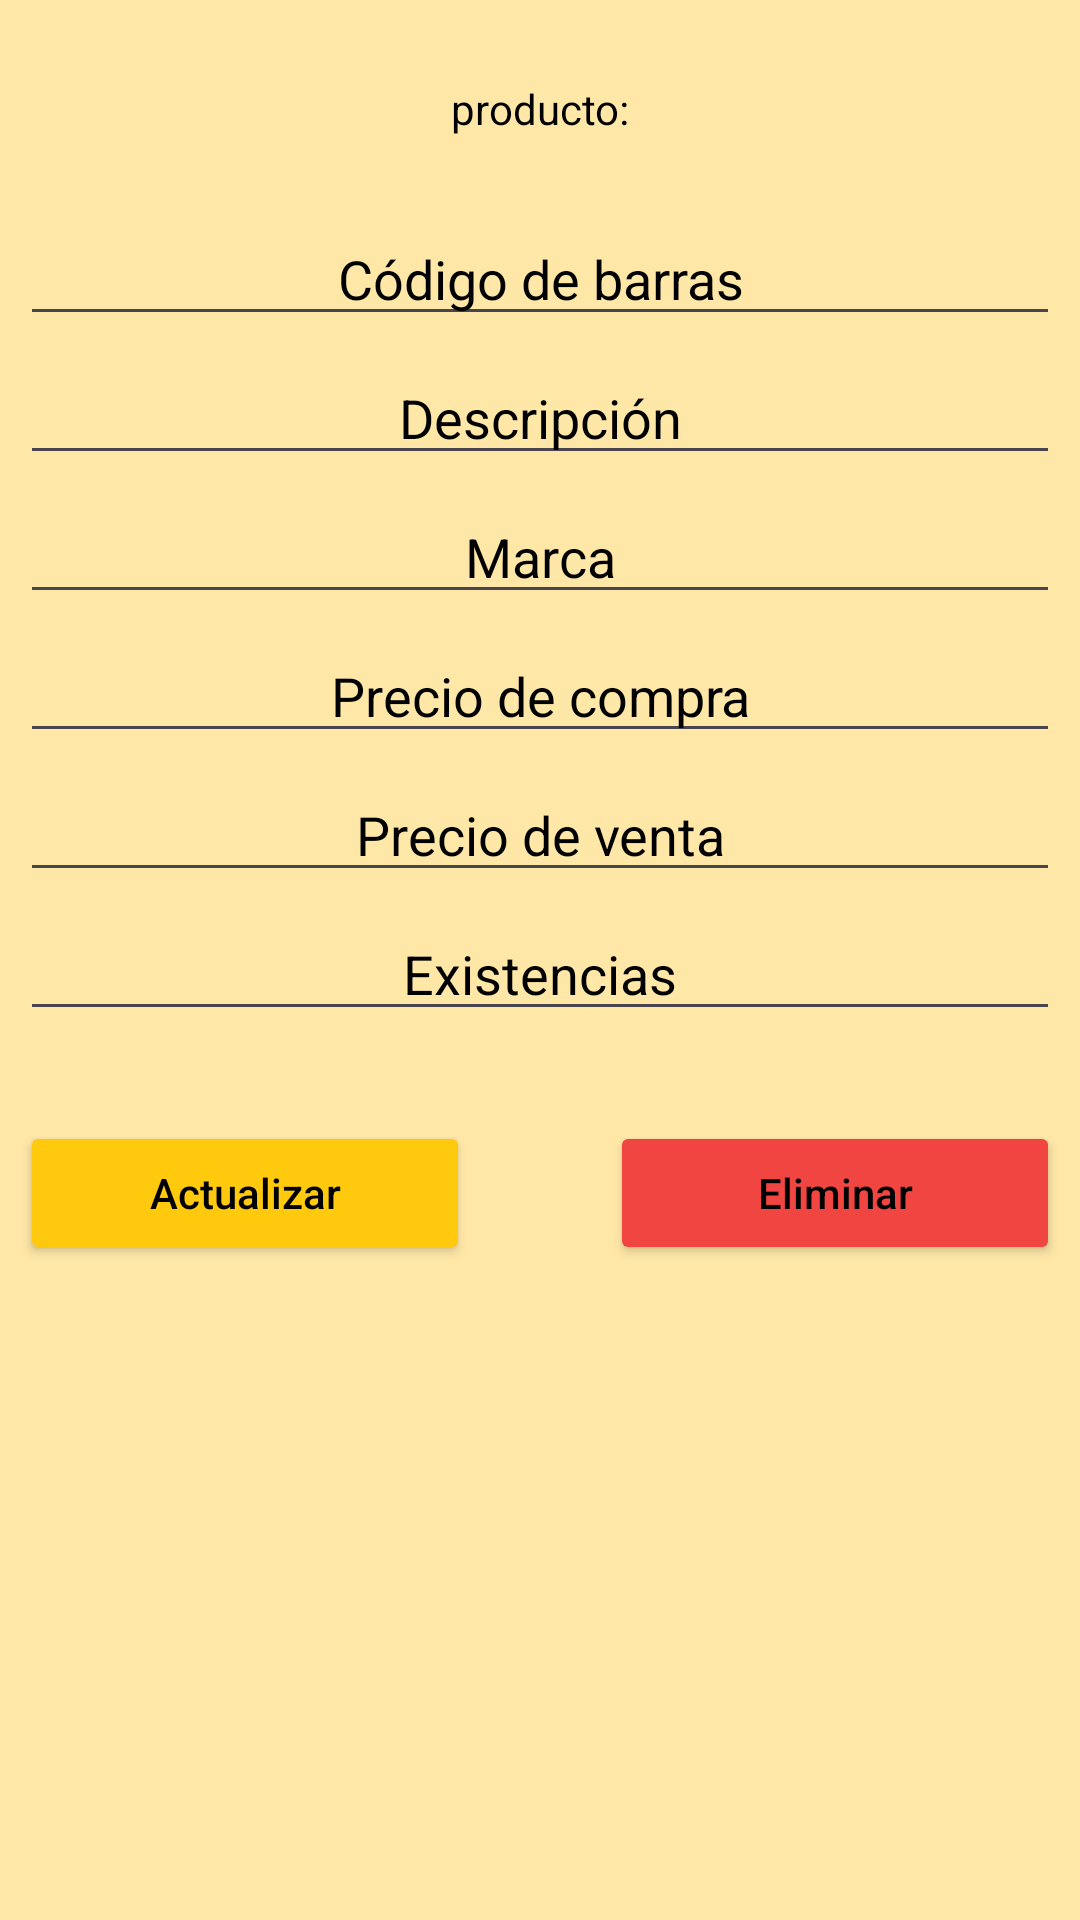

Android layout source for this screen:
<!-- AndroidManifest.xml: application theme Theme.XicoCart -->
<!-- res/layout/activity_home.xml -->
<?xml version="1.0" encoding="utf-8"?>
<RelativeLayout xmlns:android="http://schemas.android.com/apk/res/android"
    xmlns:app="http://schemas.android.com/apk/res-auto"
    xmlns:tools="http://schemas.android.com/tools"
    android:layout_width="match_parent"
    android:layout_height="match_parent"
    android:layout_marginTop="5dp"
    android:padding="20px"
    android:layout_marginEnd="5dp"
    android:background="@color/fondo"
    tools:context=".HomeActivity">


    <TextView
        android:layout_width="match_parent"
        android:layout_height="wrap_content"
        android:id="@+id/tb_productos"
        android:hint="@string/product"
        android:layout_marginBottom="20dp"
        android:layout_marginTop="20dp"
        android:gravity="center"
        android:textColorHint="@color/black"

        />

    <EditText
        android:layout_width="match_parent"
        android:layout_height="wrap_content"
        android:hint="@string/barcode_value"
        android:id="@+id/txt_barcode"
        android:layout_below="@id/tb_productos"
        android:layout_marginTop="5dp"
        android:gravity="center"
        android:textColorHint="@color/black"
        />

    <EditText
        android:layout_width="match_parent"
        android:layout_height="wrap_content"
        android:hint="@string/description_value"
        android:id="@+id/txt_description"
        android:layout_below="@+id/txt_barcode"
        android:layout_marginTop="5dp"
        android:gravity="center"
        android:textColorHint="@color/black"
        />

    <EditText
        android:layout_width="match_parent"
        android:layout_height="wrap_content"
        android:hint="@string/brand_value"
        android:id="@+id/txt_brand"
        android:layout_below="@id/txt_description"
        android:layout_marginTop="5dp"
        android:gravity="center"
        android:textColorHint="@color/black"
        />

    <EditText
        android:layout_width="match_parent"
        android:layout_height="wrap_content"
        android:hint="@string/cost_value"
        android:id="@+id/txt_cost"
        android:layout_below="@id/txt_brand"
        android:layout_marginTop="5dp"
        android:textColorHint="@color/black"
        android:gravity="center"
        />

    <EditText
        android:layout_width="match_parent"
        android:layout_height="wrap_content"
        android:layout_below="@id/txt_cost"
        android:hint="@string/price_value"
        android:id="@+id/txt_price"
        android:layout_marginTop="5dp"
        android:gravity="center"
        android:textColorHint="@color/black"
        />
    <EditText
        android:layout_width="match_parent"
        android:layout_height="wrap_content"
        android:hint="@string/stock_value"
        android:id="@+id/txt_stock"
        android:layout_below="@id/txt_price"
        android:layout_marginTop="5dp"
        android:gravity="center"
        android:textColorHint="@color/black"
        />

    <Button
        android:layout_width="150dp"
        android:layout_height="wrap_content"
        android:hint="@string/btn_update"
        android:id="@+id/btn_update"
        android:layout_below="@id/txt_stock"
        android:layout_marginTop="30dp"
        android:layout_alignParentStart="true"
        android:textColorHint="@color/black"
        android:backgroundTint="@color/button_update"
        />
    <Button
        android:layout_width="150dp"
        android:layout_height="wrap_content"
        android:id="@+id/btn_delete"
        android:layout_below="@id/txt_stock"
        android:textColorHint="@color/black"
        android:layout_marginTop="30dp"
        android:backgroundTint="@color/button_delete"
        android:hint="@string/delete_value"
        android:layout_alignParentEnd="true"
        tools:ignore="DuplicateIds" />

</RelativeLayout>
<!-- resources referenced by this layout -->
<resources>
  <color name="black">#FF000000</color>
  <color name="button_delete">#F04541</color>
  <color name="button_update">#FFC90D</color>
  <color name="fondo">#FFE7A7</color>
  <string name="barcode_value">Código de barras</string>
  <string name="brand_value">Marca</string>
  <string name="btn_update">Actualizar</string>
  <string name="cost_value">Precio de compra</string>
  <string name="delete_value">Eliminar</string>
  <string name="description_value">Descripción</string>
  <string name="price_value">Precio de venta</string>
  <string name="product">producto:</string>
  <string name="stock_value">Existencias</string>
  <style name="Theme.XicoCart" parent="Base.Theme.XicoCart" />
  <style name="Base.Theme.XicoCart" parent="Theme.Material3.DayNight.NoActionBar">
          
          
      </style>
</resources>
